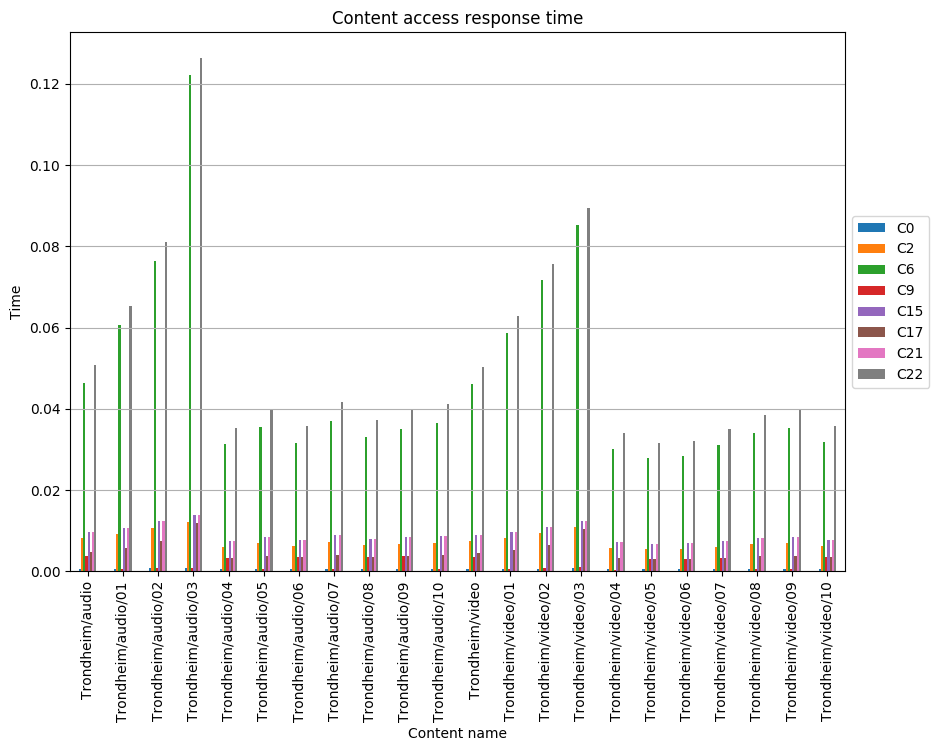

The data file committed next to this chart (first rows):
, C0, C2, C6, C9, C15, C17, C21, C22
Trondheim/audio, 0.000609, 0.008171, 0.04625, 0.003806, 0.009779, 0.004857, 0.009779, 0.05081
Trondheim/audio/01, 0.0006032, 0.009068, 0.06072, 0.0004918, 0.01068, 0.005755, 0.01068, 0.06524
Trondheim/audio/02, 0.0007799, 0.01065, 0.07645, 0.000761, 0.01236, 0.007334, 0.01236, 0.08117
Trondheim/audio/03, 0.0009235, 0.01207, 0.1221, 0.0009141, 0.01378, 0.01177, 0.01378, 0.1264
Trondheim/audio/04, 0.0005392, 0.006066, 0.03127, 0.00337, 0.007549, 0.00337, 0.007549, 0.03532
Trondheim/audio/05, 0.0006109, 0.006872, 0.03543, 0.0005024, 0.008552, 0.003818, 0.008552, 0.04001
Trondheim/audio/06, 0.000545, 0.006131, 0.03161, 0.003406, 0.007629, 0.003406, 0.007629, 0.03569
Trondheim/audio/07, 0.0006371, 0.007168, 0.03695, 0.0005347, 0.00892, 0.003982, 0.00892, 0.04173
Trondheim/audio/08, 0.0005677, 0.006386, 0.03293, 0.003548, 0.007948, 0.003548, 0.007948, 0.03718
Trondheim/audio/09, 0.0006048, 0.006804, 0.03508, 0.00378, 0.008467, 0.00378, 0.008467, 0.03961
Trondheim/audio/10, 0.0006282, 0.007067, 0.03643, 0.0005354, 0.008794, 0.003926, 0.008794, 0.04114
Trondheim/video, 0.0005677, 0.00739, 0.04608, 0.003548, 0.008866, 0.004446, 0.008866, 0.05034
Trondheim/video/01, 0.0005296, 0.008137, 0.05874, 0.0005773, 0.009613, 0.005193, 0.009613, 0.06271
Trondheim/video/02, 0.0006594, 0.009432, 0.07172, 0.0007808, 0.01091, 0.006488, 0.01091, 0.07561
Trondheim/video/03, 0.0008071, 0.0108, 0.08535, 0.0009391, 0.01228, 0.01052, 0.01228, 0.08943
Trondheim/video/04, 0.000519, 0.005839, 0.0301, 0.0003123, 0.007267, 0.003244, 0.007267, 0.034
Trondheim/video/05, 0.0004826, 0.005429, 0.02799, 0.003016, 0.006756, 0.003016, 0.006756, 0.03161
Trondheim/video/06, 0.0004886, 0.005497, 0.02834, 0.003054, 0.006841, 0.003054, 0.006841, 0.03201
Trondheim/video/07, 0.0005344, 0.006012, 0.031, 0.00334, 0.007482, 0.00334, 0.007482, 0.035
Trondheim/video/08, 0.0005869, 0.006602, 0.03404, 0.0005789, 0.008216, 0.003668, 0.008216, 0.03844
Trondheim/video/09, 0.000608, 0.00684, 0.03526, 0.0005203, 0.008512, 0.0038, 0.008512, 0.03982
Trondheim/video/10, 0.0005475, 0.00616, 0.03176, 0.003422, 0.007665, 0.003422, 0.007665, 0.03586
